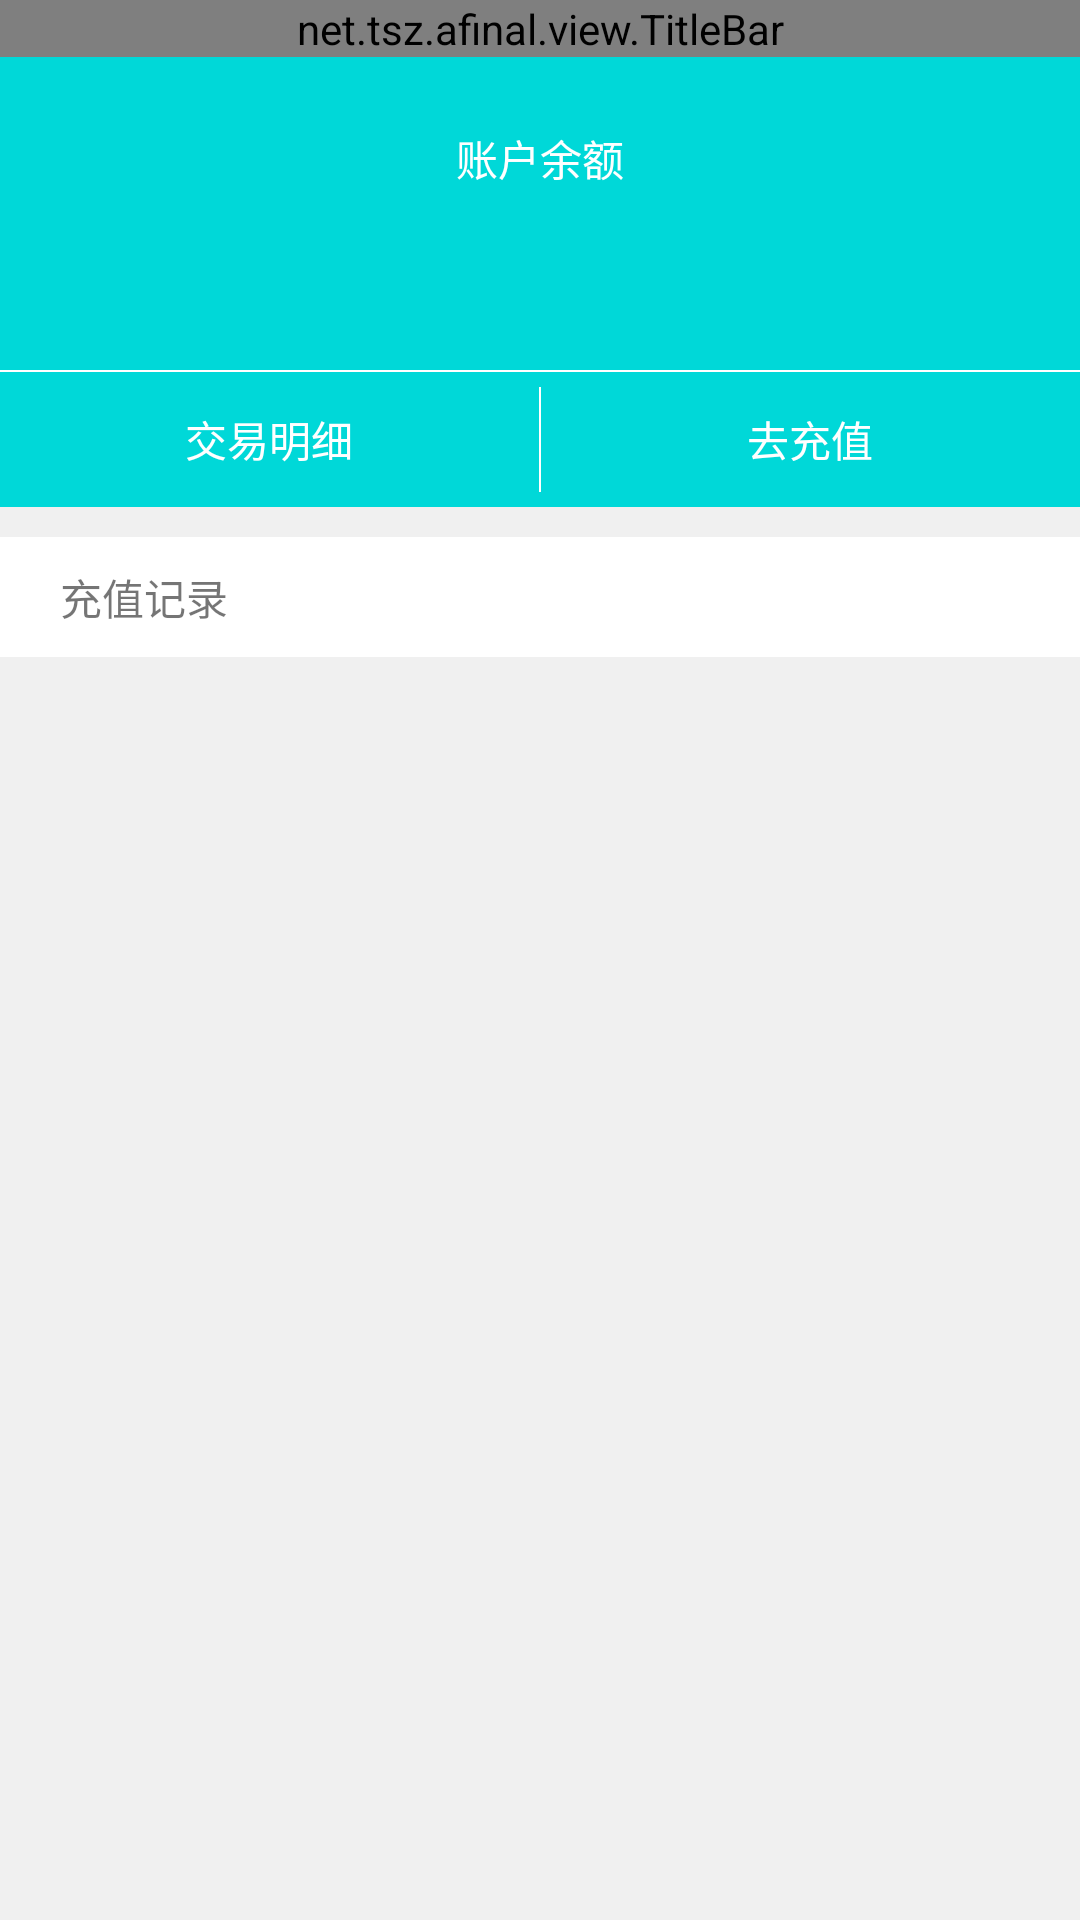

Reconstruct the res/layout file that produces this screen, plus the resources it refers to.
<!-- AndroidManifest.xml: application theme AppTheme -->
<!-- res/layout/ac_money_package.xml -->
<?xml version="1.0" encoding="utf-8"?>
<LinearLayout xmlns:android="http://schemas.android.com/apk/res/android"
    xmlns:app="http://schemas.android.com/apk/res-auto"
    android:layout_width="match_parent"
    android:layout_height="match_parent"
    android:background="@color/main_bg"
    android:orientation="vertical">

    <net.tsz.afinal.view.TitleBar
        android:id="@+id/title_bar"
        android:layout_width="match_parent"
        android:layout_height="wrap_content"
        app:center_tv="钱包"
        app:left_iv="@mipmap/main_back" />

    <LinearLayout
        android:layout_width="match_parent"
        android:layout_height="150dp"
        android:background="@color/dk_blue"
        android:orientation="vertical">

        <LinearLayout
            android:layout_width="match_parent"
            android:layout_height="0dp"
            android:layout_weight="1"
            android:gravity="center"
            android:orientation="vertical">

            <TextView
                android:layout_width="wrap_content"
                android:layout_height="wrap_content"
                android:text="账户余额"
                android:textColor="@color/colorbai" />

            <TextView
                android:id="@+id/ye_tv"
                android:layout_width="wrap_content"
                android:layout_height="wrap_content"
                android:layout_marginTop="10dp"
                android:textColor="@color/colorbai"
                android:textSize="20sp" />
        </LinearLayout>

        <TextView
            android:layout_width="match_parent"
            android:layout_height="0.5dp"
            android:background="@color/colorbai" />

        <LinearLayout
            android:layout_width="match_parent"
            android:layout_height="45dp"
            android:orientation="horizontal">

            <TextView
                android:id="@+id/mx_tv"
                android:layout_width="0dp"
                android:layout_height="match_parent"
                android:layout_weight="1"
                android:gravity="center"
                android:text="交易明细"
                android:textColor="@color/colorbai" />

            <TextView
                android:layout_width="0.5dp"
                android:layout_height="match_parent"
                android:layout_marginBottom="5dp"
                android:layout_marginTop="5dp"
                android:background="@color/colorbai" />

            <TextView
                android:id="@+id/cz_tv"
                android:layout_width="0dp"
                android:layout_height="match_parent"
                android:layout_weight="1"
                android:gravity="center"
                android:text="去充值"
                android:textColor="@color/colorbai" />
        </LinearLayout>
    </LinearLayout>

    <LinearLayout
        android:id="@+id/czjl_ll"
        android:layout_width="match_parent"
        android:layout_height="40dp"
        android:layout_marginTop="10dp"
        android:background="@color/colorbai"
        android:gravity="center_vertical"
        android:orientation="horizontal">

        <TextView
            android:layout_width="0dp"
            android:layout_height="wrap_content"
            android:layout_marginLeft="20dp"
            android:layout_weight="1"
            android:text="充值记录" />

        <ImageView
            android:layout_width="20dp"
            android:layout_height="20dp"
            android:layout_marginRight="20dp"
            android:src="@mipmap/right_back" />
    </LinearLayout>
</LinearLayout>
<!-- resources referenced by this layout -->
<resources>
  <color name="colorbai">#ffffff</color>
  <color name="dk_blue">#00D8D8</color>
  <color name="main_bg">#F0F0F0</color>
  <style name="AppTheme" parent="Theme.AppCompat.Light.NoActionBar">
          
          <item name="colorPrimary">@color/colorPrimary</item>
          <item name="colorPrimaryDark">@color/colorPrimaryDark</item>
          <item name="colorAccent">@color/colorAccent</item>
      </style>
  <color name="colorPrimary">#3F51B5</color>
  <color name="colorPrimaryDark">#303F9F</color>
  <color name="colorAccent">#00D8D8</color>
</resources>
